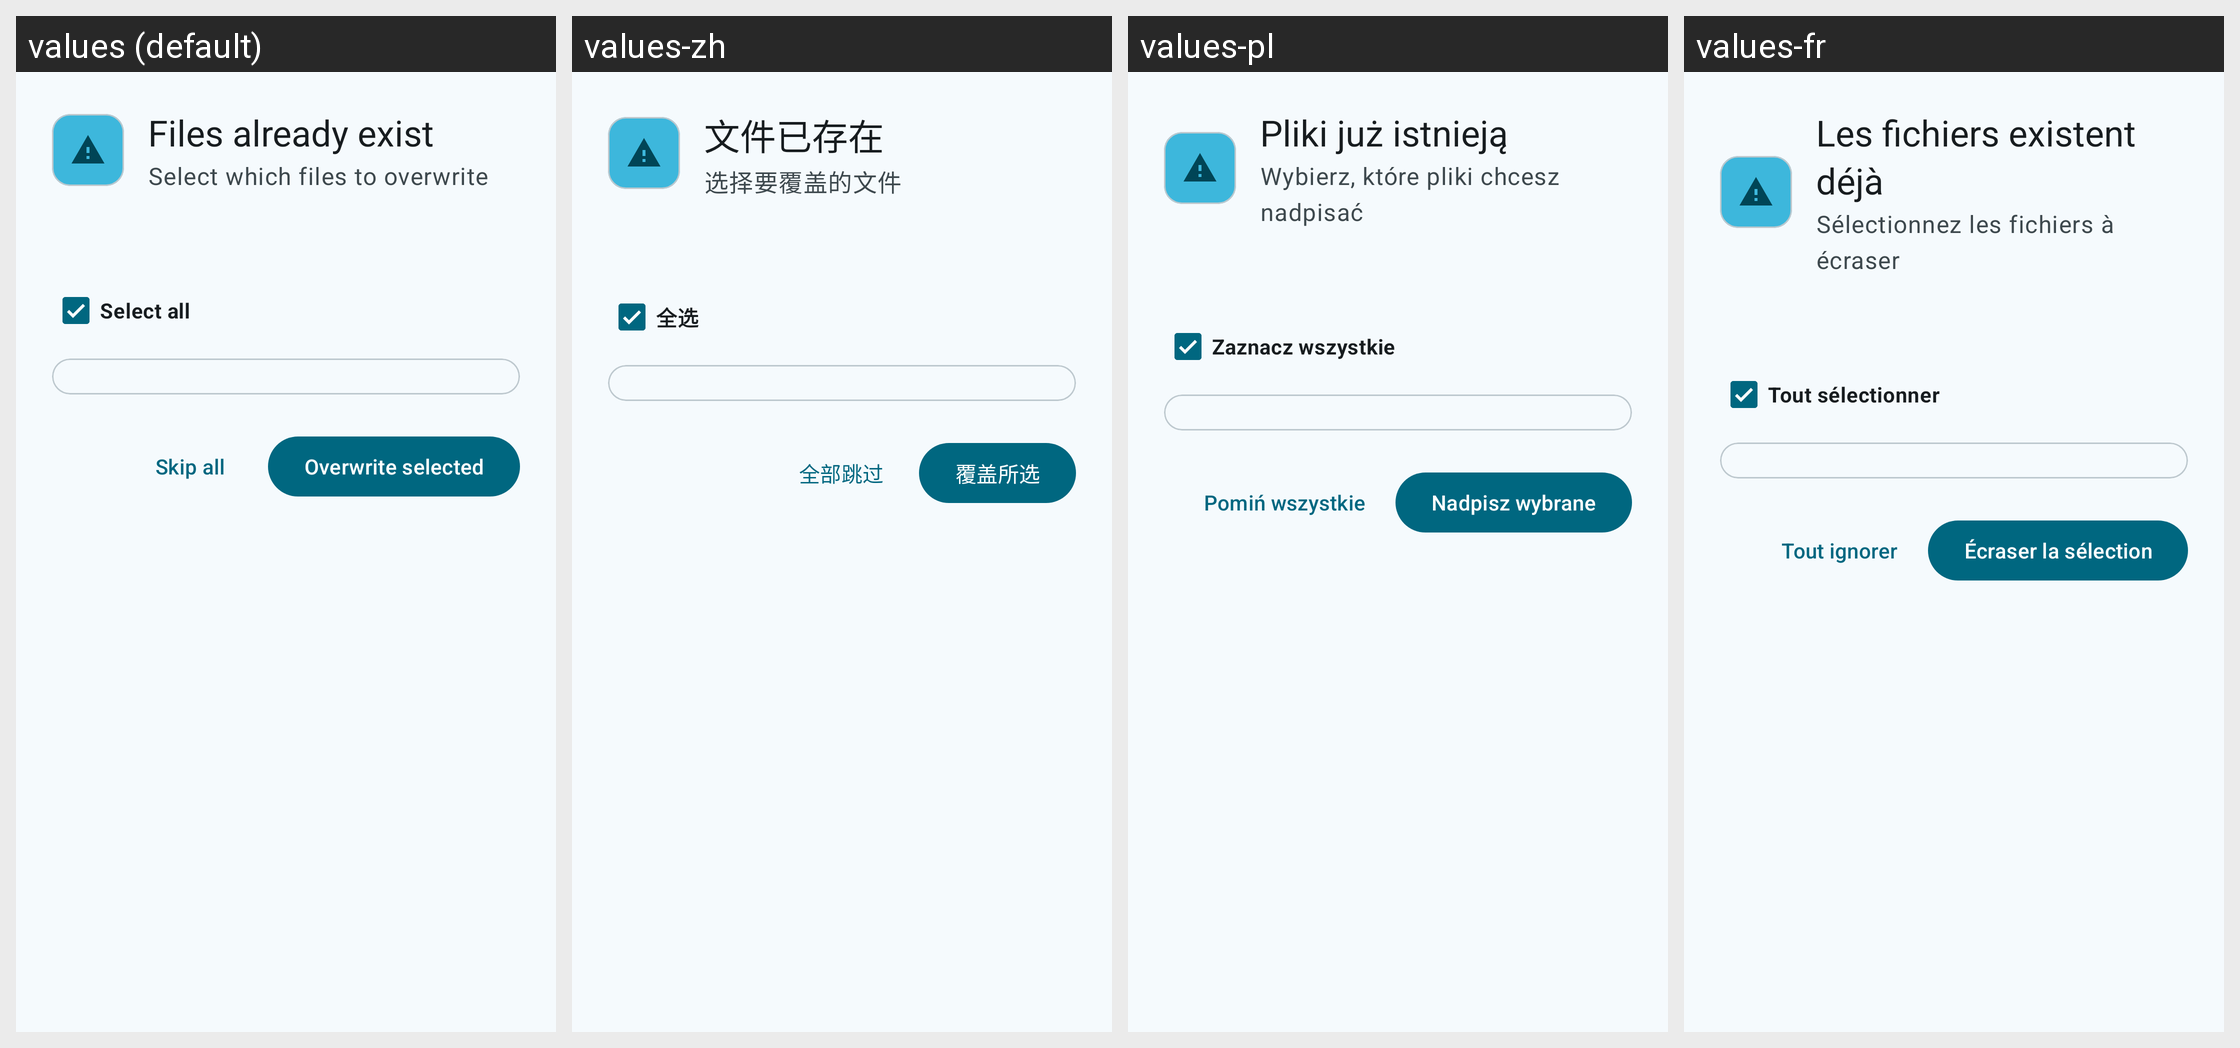

The Android screen above is rendered under several locales of the same app. Produce the string resources it draws, with the default and per-locale values.
Android screen res/layout/dialog_file_exists_multi.xml rendered under 4 locales, left to right: values (default), values-zh, values-pl, values-fr. Device: Nexus 5 (rendered at 1080×1920; each locale shown at half size, 540×960, under a caption strip naming it); theme Theme.SambaLite.
Other locales in the repository, not shown: values-de, values-es, values-nl.
Strings drawn on this screen, with the default value and each locale's value (text and hints the layout hard-codes, and strings that could not be matched under every locale, appear in the picture but are not listed):

files_exist_title
  values: Files already exist
  values-zh: 文件已存在
  values-pl: Pliki już istnieją
  values-fr: Les fichiers existent déjà

files_exist_subtitle
  values: Select which files to overwrite
  values-zh: 选择要覆盖的文件
  values-pl: Wybierz, które pliki chcesz nadpisać
  values-fr: Sélectionnez les fichiers à écraser

files_exist_select_all
  values: Select all
  values-zh: 全选
  values-pl: Zaznacz wszystkie
  values-fr: Tout sélectionner

files_exist_skip_all
  values: Skip all
  values-zh: 全部跳过
  values-pl: Pomiń wszystkie
  values-fr: Tout ignorer

files_exist_overwrite_selected
  values: Overwrite selected
  values-zh: 覆盖所选
  values-pl: Nadpisz wybrane
  values-fr: Écraser la sélection
